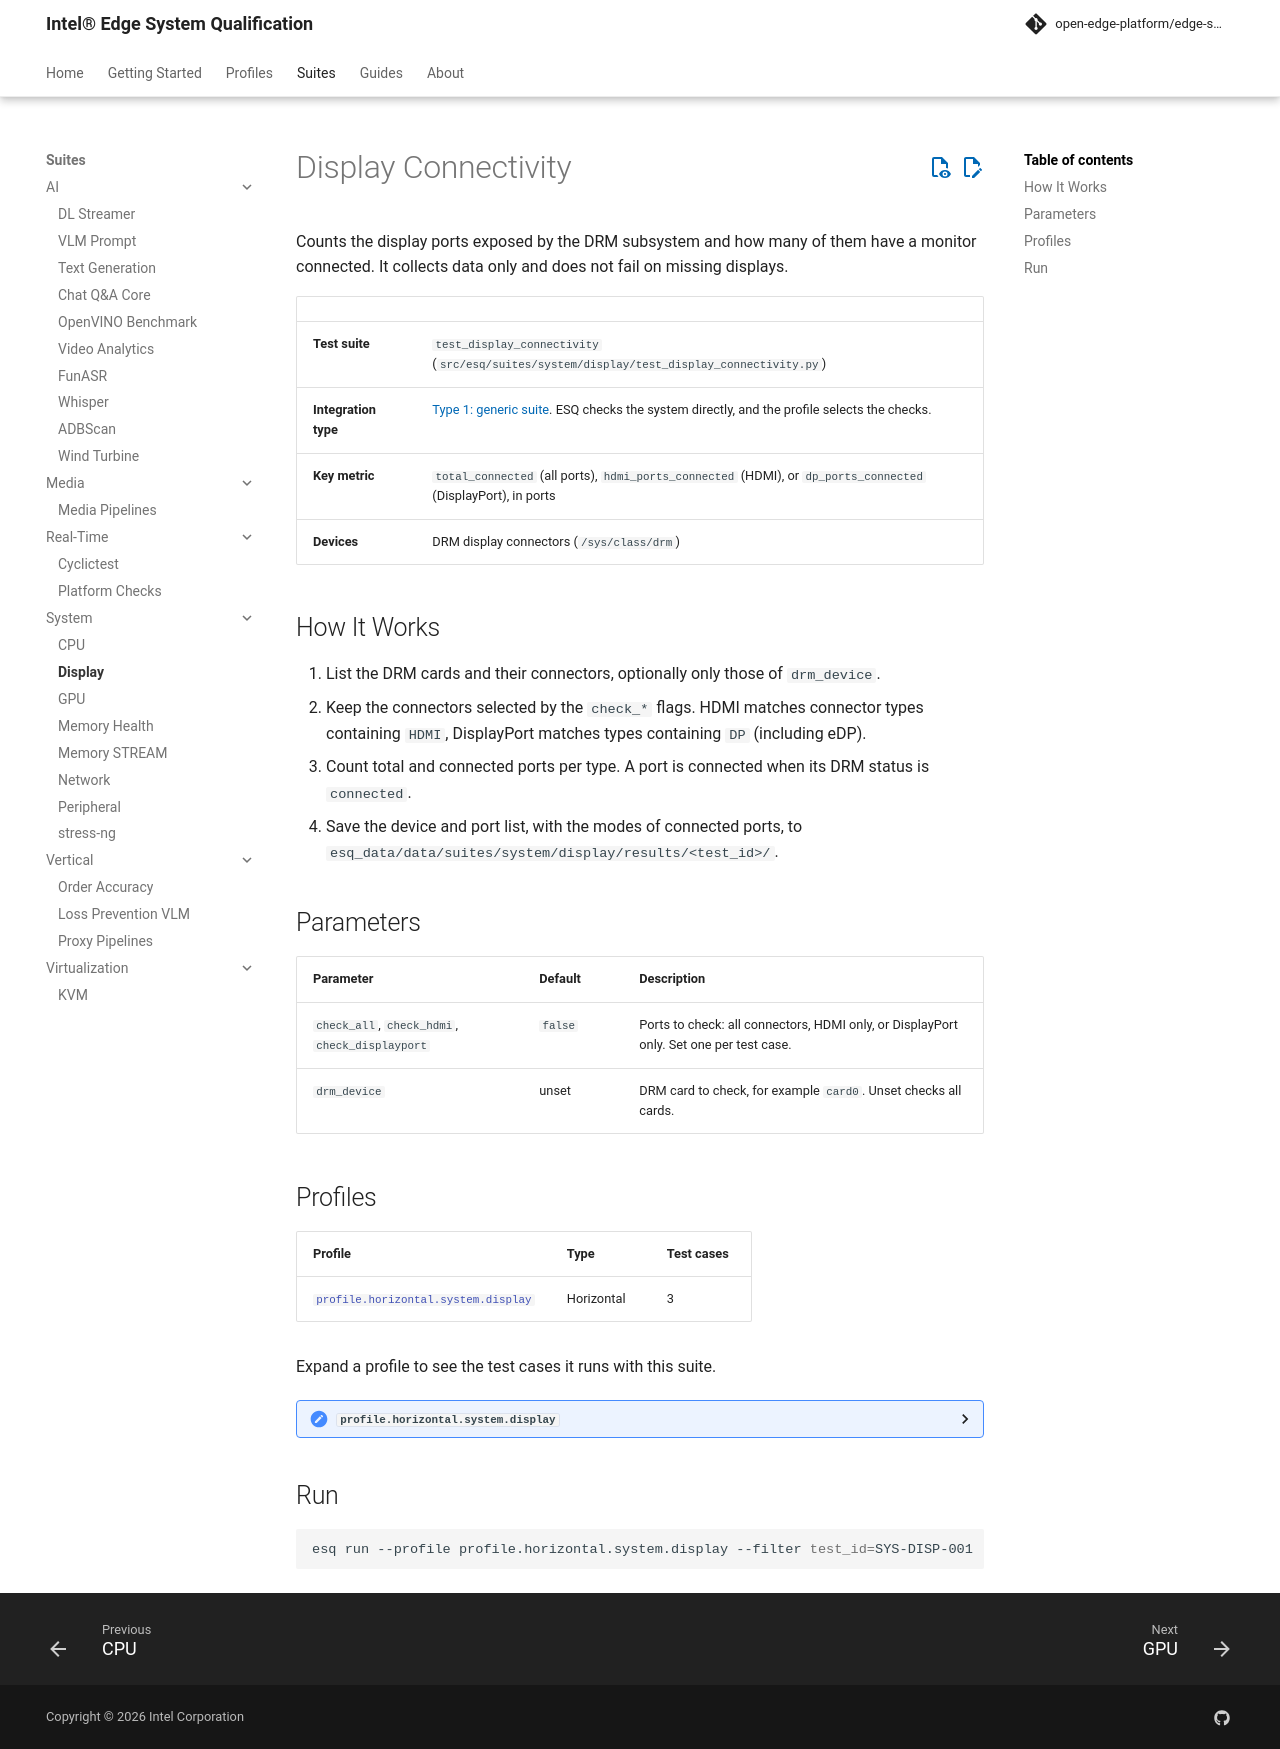

repository: open-edge-platform/edge-system-qualification · page: main/suites/system/display/index.html · generator: mkdocs

# Display Connectivity

Counts the display ports exposed by the DRM subsystem and how many of them have a monitor connected. It collects data only and does not fail on missing displays.

| | |
|---|---|
| **Test suite** | `test_display_connectivity` (`src/esq/suites/system/display/test_display_connectivity.py`) |
| **Integration type** | [Type 1: generic suite](../../guides/developer/integration-types.md#type-1-generic-suite-with-configurable-ingredients). ESQ checks the system directly, and the profile selects the checks. |
| **Key metric** | `total_connected` (all ports), `hdmi_ports_connected` (HDMI), or `dp_ports_connected` (DisplayPort), in ports |
| **Devices** | DRM display connectors (`/sys/class/drm`) |

## How It Works

1. List the DRM cards and their connectors, optionally only those of `drm_device`.
2. Keep the connectors selected by the `check_*` flags. HDMI matches connector types containing `HDMI`, DisplayPort matches types containing `DP` (including eDP).
3. Count total and connected ports per type. A port is connected when its DRM status is `connected`.
4. Save the device and port list, with the modes of connected ports, to `esq_data/data/suites/system/display/results/<test_id>/`.

## Parameters

| Parameter | Default | Description |
|-----------|---------|-------------|
| `check_all`, `check_hdmi`, `check_displayport` | `false` | Ports to check: all connectors, HDMI only, or DisplayPort only. Set one per test case. |
| `drm_device` | unset | DRM card to check, for example `card0`. Unset checks all cards. |

## Profiles

<!-- esq:suite-profiles test_display_connectivity -->

## Run

```bash
esq run --profile profile.horizontal.system.display --filter test_id=SYS-DISP-001
```
